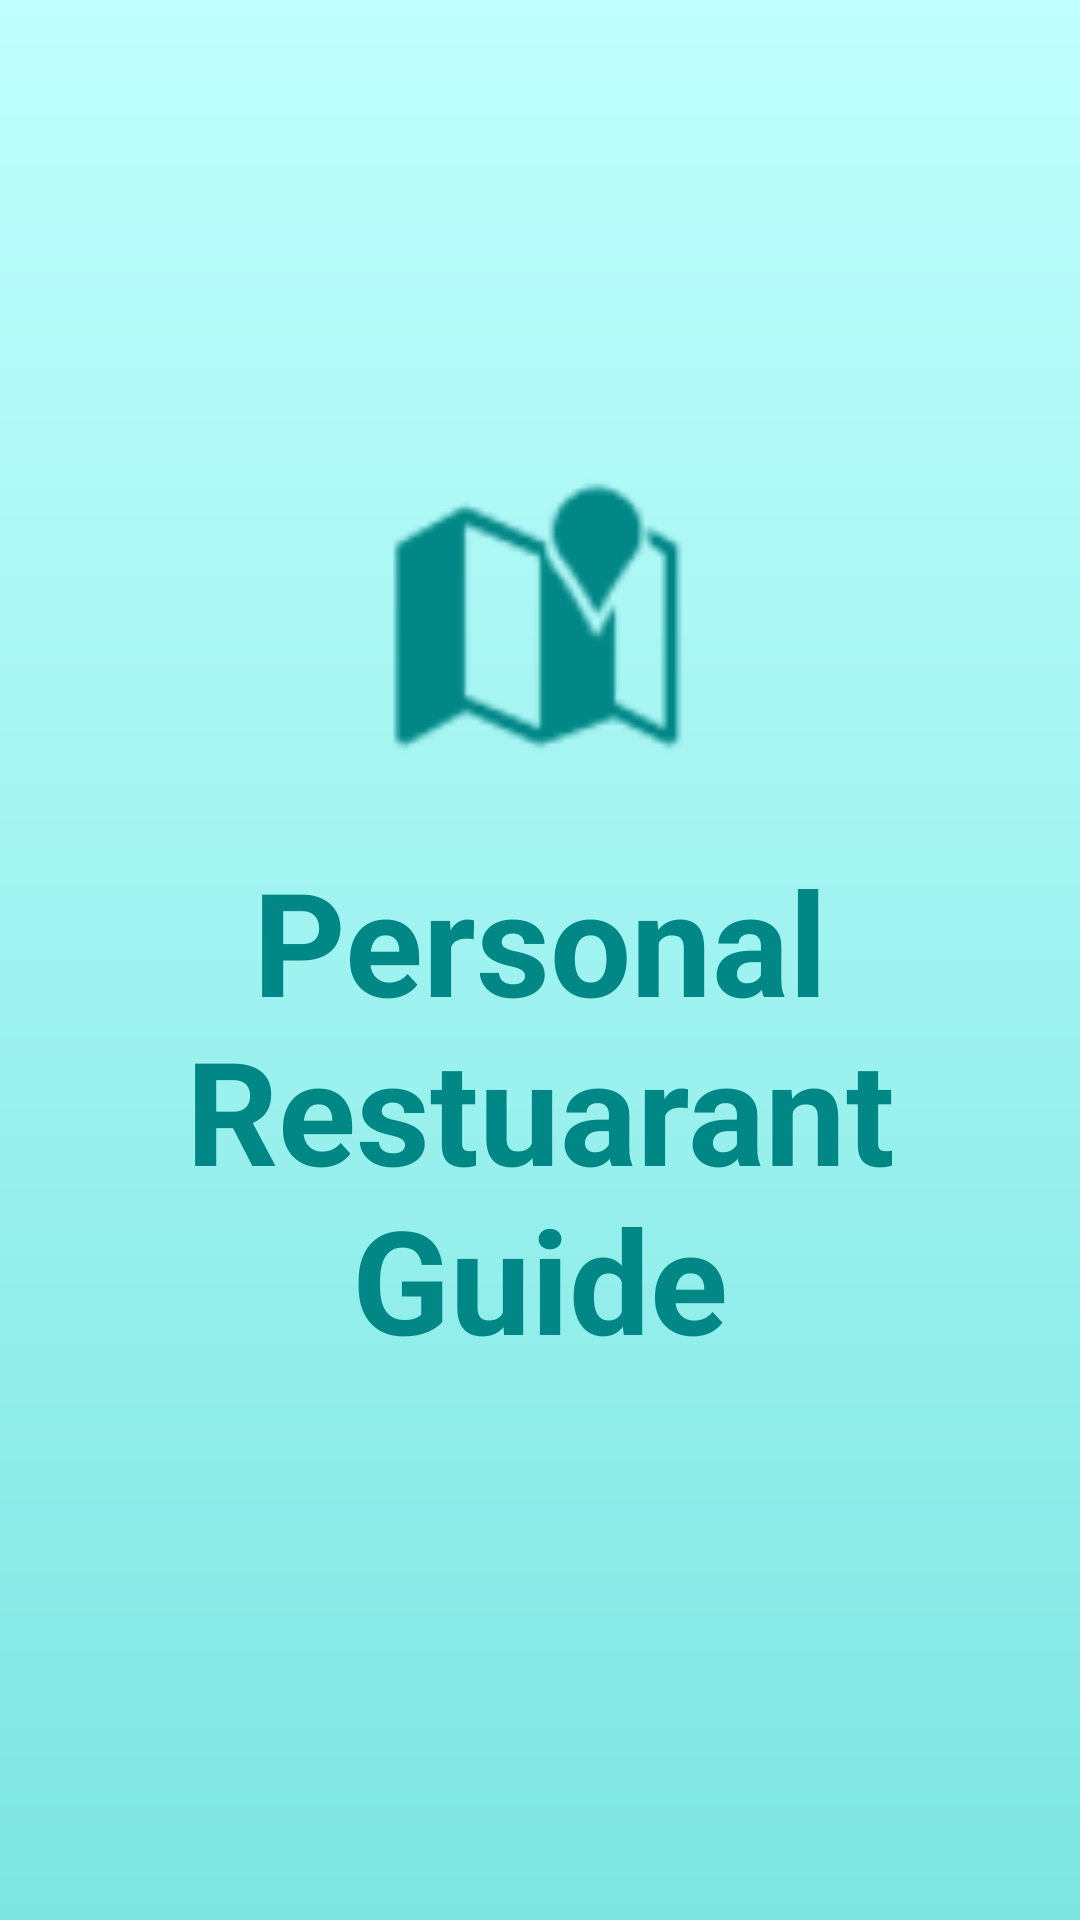

Produce the Android XML layout that renders to this screen, including the resource entries it uses.
<!-- AndroidManifest.xml: application theme Theme.ResturantProject -->
<!-- res/layout/activity_splash.xml -->
<?xml version="1.0" encoding="utf-8"?>
<LinearLayout xmlns:android="http://schemas.android.com/apk/res/android"
    xmlns:app="http://schemas.android.com/apk/res-auto"
    xmlns:tools="http://schemas.android.com/tools"
    android:id="@+id/main"
    android:layout_width="match_parent"
    android:layout_height="match_parent"
    android:background="@drawable/splash_gradient"
    android:gravity="center"
    android:orientation="vertical"
    tools:context=".SplashActivity">

    <ImageView
        android:id="@+id/imageView"
        android:layout_width="100dp"
        android:layout_height="100dp"
        app:srcCompat="@android:drawable/ic_dialog_map"
        app:tint="@color/teal_700" />

    <TextView
        android:id="@+id/textView"
        android:layout_width="wrap_content"
        android:layout_height="wrap_content"
        android:padding="26dp"
        android:text="Personal Restuarant Guide"
        android:textAlignment="center"
        android:textColor="@color/teal_700"
        android:textSize="48sp"
        android:textStyle="bold" />

</LinearLayout>
<!-- resources referenced by this layout -->
<resources>
  <!-- drawable splash_gradient (drawable) -->
  <?xml version="1.0" encoding="utf-8"?>
  <shape xmlns:android="http://schemas.android.com/apk/res/android">
      <gradient
      android:type="linear"
      android:angle="270"
      android:startColor="#bffffd"
      android:endColor="#7ee6e2"
      android:gradientRadius="500"/>
  </shape>
  <style name="Theme.ResturantProject" parent="Theme.AppCompat.Light.NoActionBar">
  
  
  
  
  
  
  
  
  
  
  
      </style>
  <!-- not gathered from this repository: default colours our renderer supplied (Android Studio template values) -->
  <color name="teal_700">#FF018786</color>
</resources>
